The GitHub repository Mangalyze/Mangalyze_Model contains a labelled image folder "Data" with 8 categories: anthracnose, bacterial canker, cutting weevil, die back, gall midge, healthy, powdery mildew, sooty mould. Examples follow, each with its label.

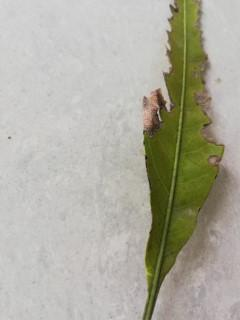
Label: bacterial canker

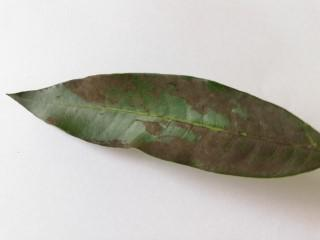
Label: sooty mould

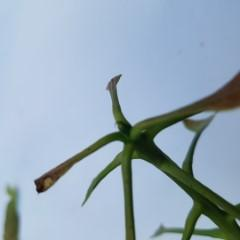
Label: cutting weevil

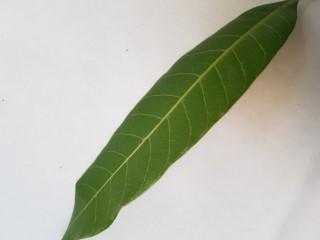
Label: healthy

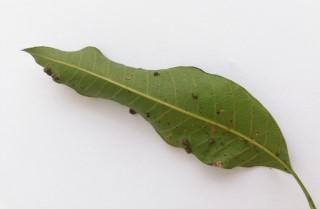
Label: gall midge

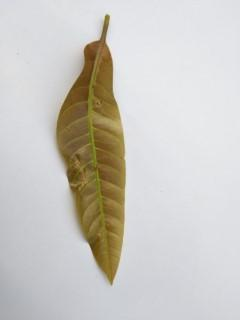
Label: anthracnose
